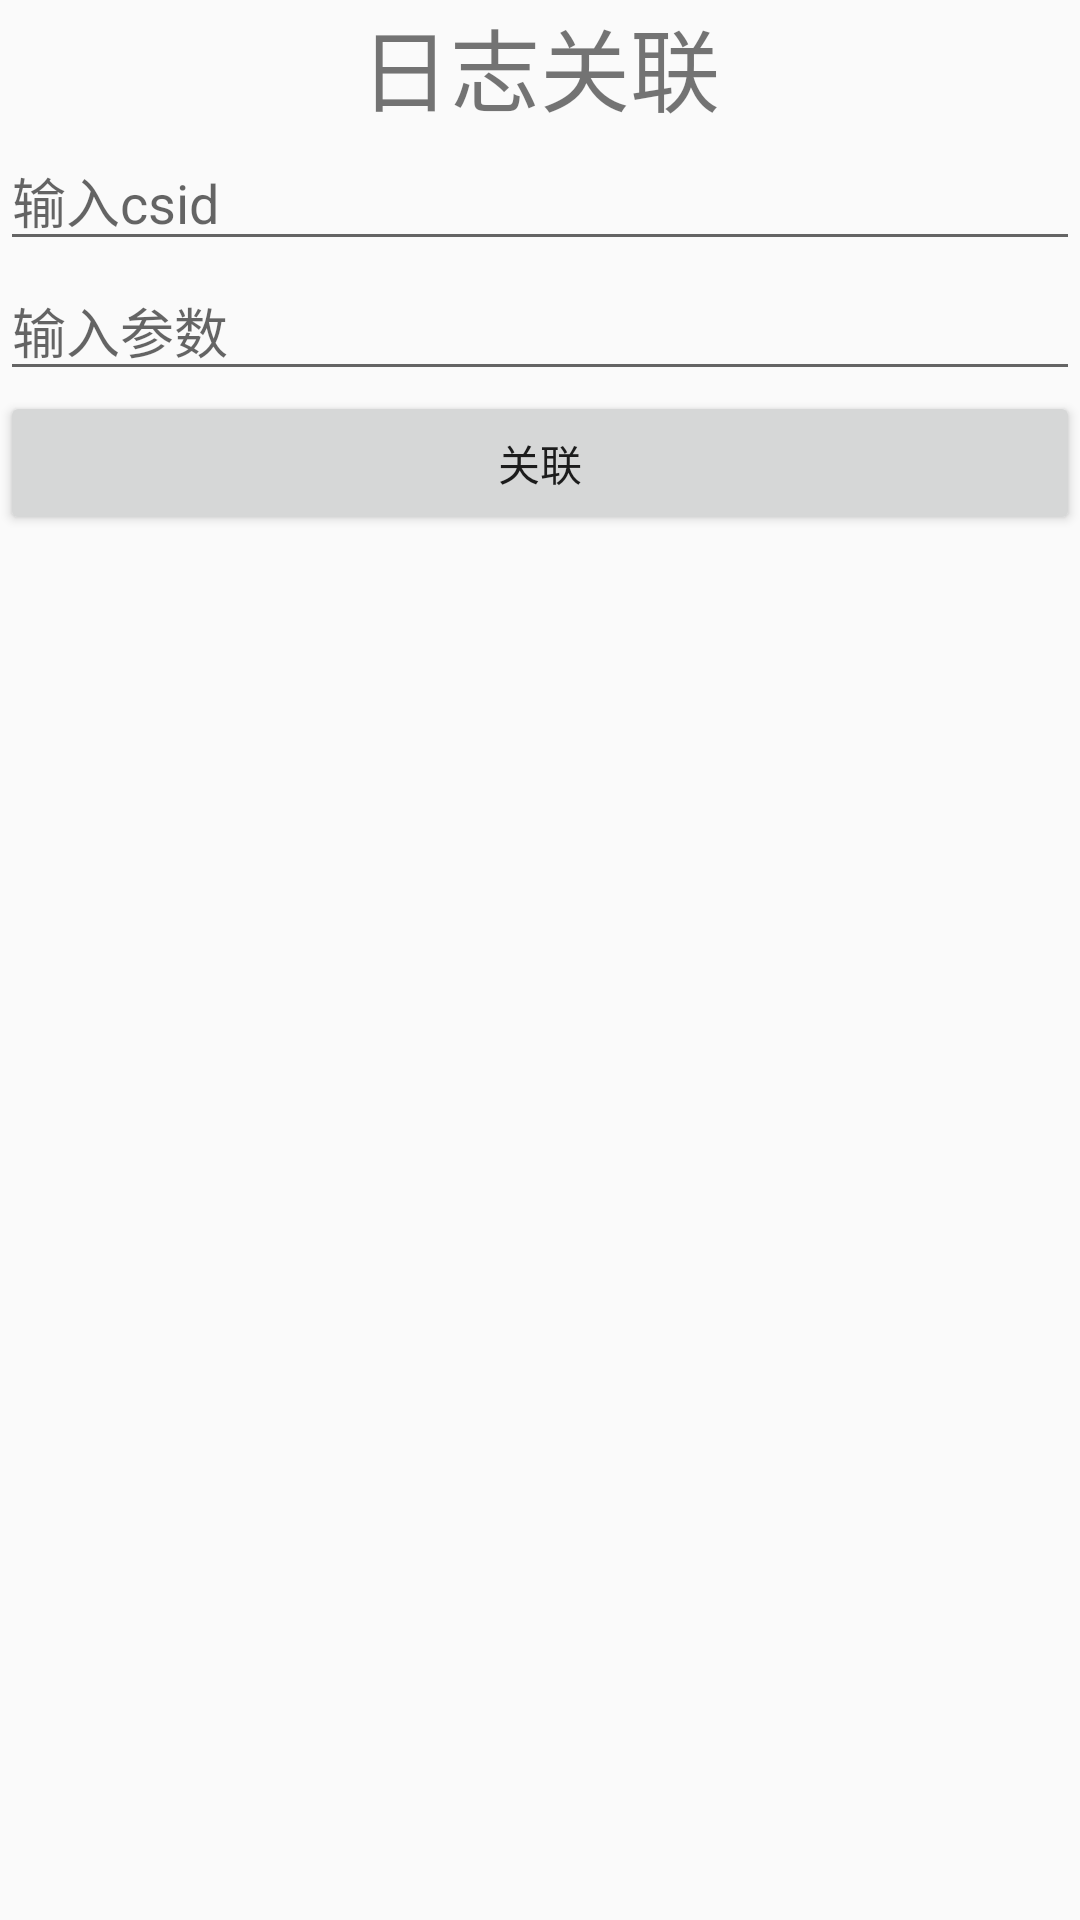

Reconstruct the res/layout file that produces this screen, plus the resources it refers to.
<!-- AndroidManifest.xml: application theme AppTheme -->
<!-- res/layout/log_demo.xml -->
<?xml version="1.0" encoding="utf-8"?>

<LinearLayout xmlns:android="http://schemas.android.com/apk/res/android"
    android:layout_width="match_parent"
    android:layout_height="match_parent"
    android:gravity="center_horizontal"
    android:orientation="vertical">

    <LinearLayout
        android:layout_width="match_parent"
        android:layout_height="wrap_content"
        android:gravity="center">

        <TextView
            android:layout_width="wrap_content"
            android:layout_height="wrap_content"
            android:gravity="center_horizontal"
            android:text="日志关联"
            android:textSize="30sp" />
    </LinearLayout>

    <EditText
        android:id="@+id/csid"
        android:layout_width="match_parent"
        android:layout_height="wrap_content"
        android:enabled="true"
        android:hint="输入csid" />

    <EditText
        android:id="@+id/text"
        android:layout_width="match_parent"
        android:layout_height="wrap_content"
        android:enabled="true"
        android:gravity="left|top"
        android:hint="输入参数" />

    <Button
        android:id="@+id/btn_tra"
        android:layout_width="match_parent"
        android:layout_height="wrap_content"
        android:onClick="test"
        android:text="关联" />

    <TextView
        android:id="@+id/result"
        android:layout_width="wrap_content"
        android:layout_height="wrap_content" />

</LinearLayout>
<!-- resources referenced by this layout -->
<resources>
  <style name="AppTheme" parent="Theme.AppCompat.Light.DarkActionBar">
          
          <item name="colorPrimary">@color/colorPrimary</item>
          <item name="colorPrimaryDark">@color/colorPrimaryDark</item>
          <item name="colorAccent">@color/colorAccent</item>
      </style>
  <color name="colorPrimary">#3F51B5</color>
  <color name="colorPrimaryDark">#303F9F</color>
  <color name="colorAccent">#FF4081</color>
</resources>
